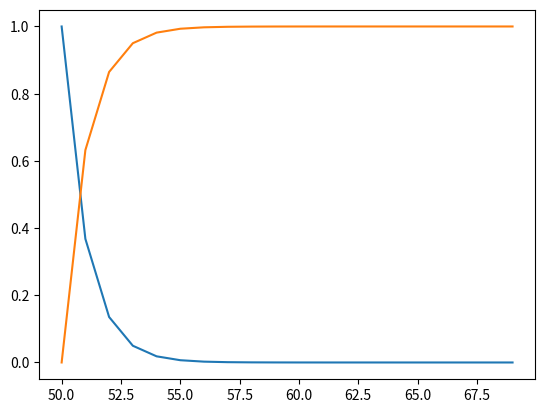

Write the Python code that produced this figure.
# sampling exponential distribution
def sampling_exponential_dist():
    from numpy.random import exponential
    # define the distribution
    beta = 50
    n = 10
    # generate the sample
    sample = exponential(beta, n)
    print(sample)

# pdf and cdf for an exponential distribution
def pdf_cdf_plot_samples():
    from scipy.stats import expon
    from matplotlib import pyplot
    #define distribution parameters
    beta = 50
    # create distribution
    dist = expon(beta)
    # plot pdf
    values = [value for value in range(50, 70)]
    probablities = [dist.pdf(value) for value in values]
    pyplot.plot(values, probablities)
    pyplot.show()
    # plot cdf
    cprobs = [dist.cdf(value) for value in values]
    pyplot.plot(values, cprobs)
    pyplot.show()

sampling_exponential_dist()
pdf_cdf_plot_samples()